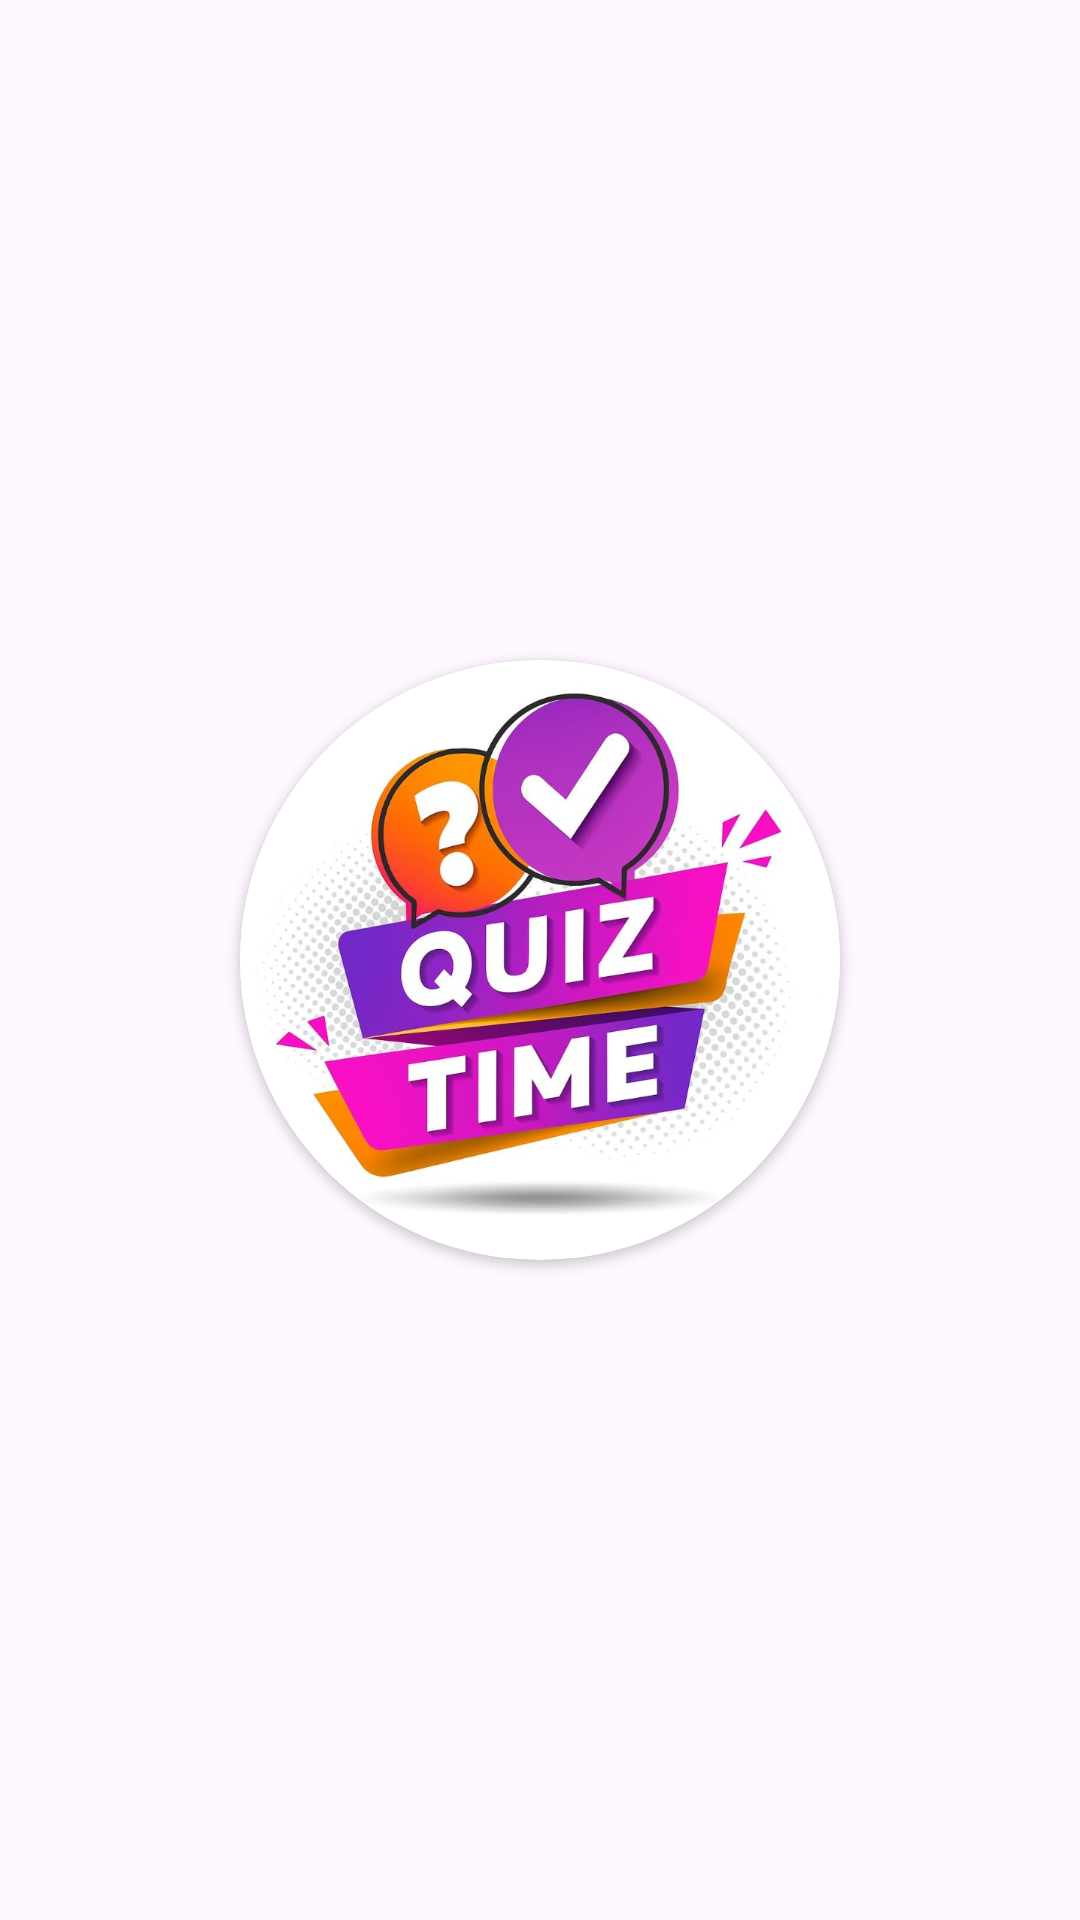

Write the Android layout XML for this screen, with the resource values it uses.
<!-- AndroidManifest.xml: application theme Theme.QuizApp -->
<!-- res/layout/activity_splace_screen.xml -->
<?xml version="1.0" encoding="utf-8"?>
<LinearLayout xmlns:android="http://schemas.android.com/apk/res/android"
    xmlns:app="http://schemas.android.com/apk/res-auto"
    xmlns:tools="http://schemas.android.com/tools"
    android:id="@+id/main"
    android:layout_width="match_parent"
    android:layout_height="match_parent"
    android:orientation="vertical"
    android:gravity="center"
    tools:context=".Splace_screen">

    <androidx.cardview.widget.CardView
        android:layout_width="wrap_content"
        android:layout_height="wrap_content"
        app:cardCornerRadius="100dp">

    <ImageView
        android:layout_width="200dp"
        android:layout_height="200dp"
        android:src="@drawable/quiz_logo"
        android:layout_gravity="center" >

    </ImageView>
    </androidx.cardview.widget.CardView>


</LinearLayout>
<!-- resources referenced by this layout -->
<resources>
  <!-- drawable quiz_logo: jpg bitmap (drawable, 89623 bytes) -->
  <style name="Theme.QuizApp" parent="Base.Theme.QuizApp" />
  <style name="Base.Theme.QuizApp" parent="Theme.Material3.DayNight.NoActionBar">
          
           <item name="colorPrimary">@color/navyblue</item>
          <item name="colorPrimaryVariant">@color/navyblue</item>
          <item name="android:statusBarColor">@color/navyblue</item>
      </style>
</resources>
